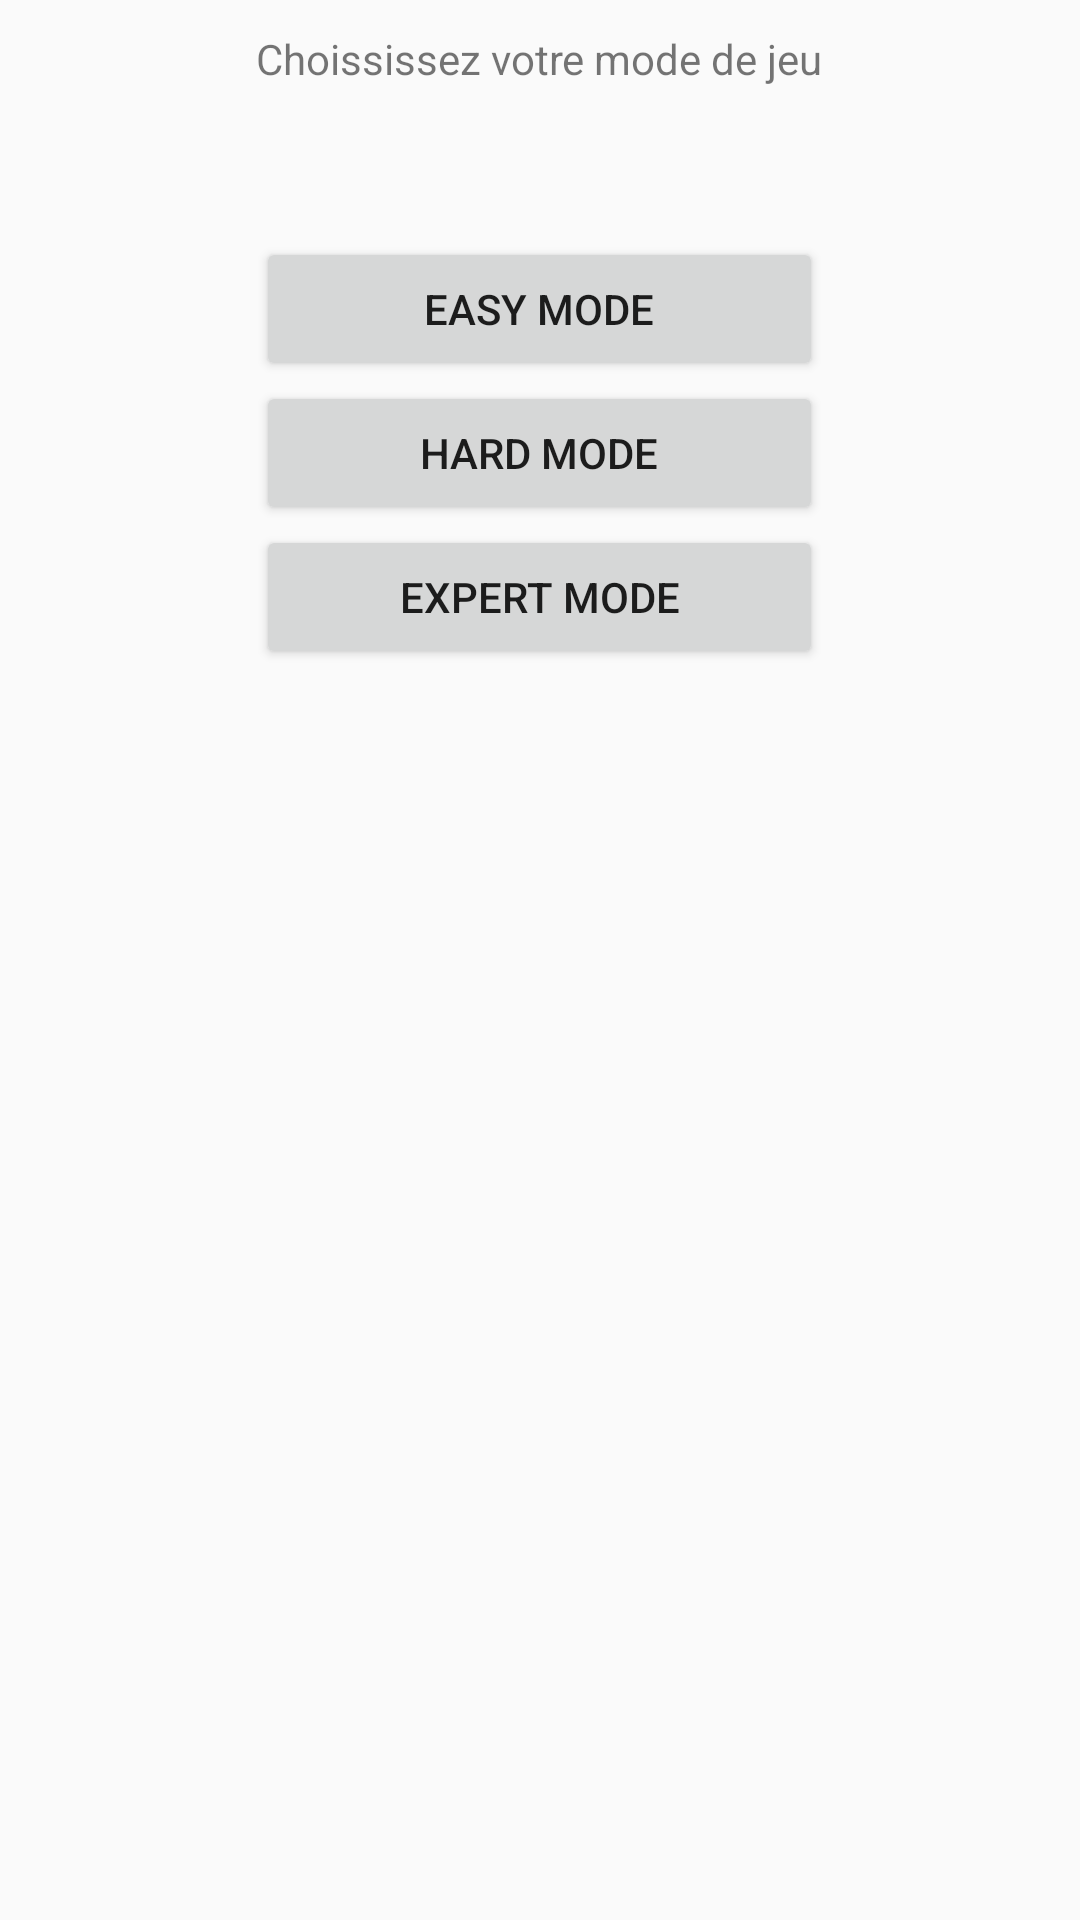

Android layout source for this screen:
<!-- AndroidManifest.xml: application theme AppTheme -->
<!-- res/layout/activity_menu.xml -->
<?xml version="1.0" encoding="utf-8"?>
<android.support.constraint.ConstraintLayout xmlns:android="http://schemas.android.com/apk/res/android"
    xmlns:app="http://schemas.android.com/apk/res-auto"
    xmlns:tools="http://schemas.android.com/tools"
    android:layout_width="match_parent"
    android:layout_height="match_parent"
    tools:context=".Views.Activities.MenuActivity">

    <TableLayout
        android:layout_width="match_parent"
        android:layout_height="match_parent">

        <TableRow
            android:layout_width="match_parent"
            android:layout_height="match_parent"
            android:gravity="center_horizontal">

            <TextView
                android:id="@+id/textViewMenu"
                android:layout_width="wrap_content"
                android:layout_height="wrap_content"
                android:layout_marginBottom="50dp"
                android:layout_marginTop="10dp"
                android:text="Choississez votre mode de jeu"
                android:textAlignment="center" />
        </TableRow>

        <TableRow
            android:layout_width="match_parent"
            android:layout_height="match_parent"
            android:gravity="center_horizontal">

            <Button
                android:id="@+id/button3"
                android:layout_width="wrap_content"
                android:layout_height="wrap_content"
                android:text="Easy mode"
                android:onClick="selectModeEasy"/>
        </TableRow>

        <TableRow
            android:layout_width="match_parent"
            android:layout_height="match_parent"
            android:gravity="center_horizontal">

            <Button
                android:id="@+id/button4"
                android:layout_width="wrap_content"
                android:layout_height="wrap_content"
                android:text="Hard Mode"
                android:onClick="selectModeHard"/>
        </TableRow>

        <TableRow
            android:layout_width="match_parent"
            android:layout_height="match_parent"
            android:gravity="center_horizontal">

            <Button
                android:id="@+id/button5"
                android:layout_width="wrap_content"
                android:layout_height="wrap_content"
                android:text="Expert mode"
                android:onClick="selectModeExpert"/>
        </TableRow>
    </TableLayout>
</android.support.constraint.ConstraintLayout>
<!-- resources referenced by this layout -->
<resources>
  <style name="AppTheme" parent="Theme.AppCompat.Light.DarkActionBar">
          
          <item name="colorPrimary">@color/colorPrimary</item>
          <item name="colorPrimaryDark">@color/colorPrimaryDark</item>
          <item name="colorAccent">@color/colorAccent</item>
      </style>
  <color name="colorPrimary">#008577</color>
  <color name="colorPrimaryDark">#00574B</color>
  <color name="colorAccent">#D81B60</color>
</resources>
